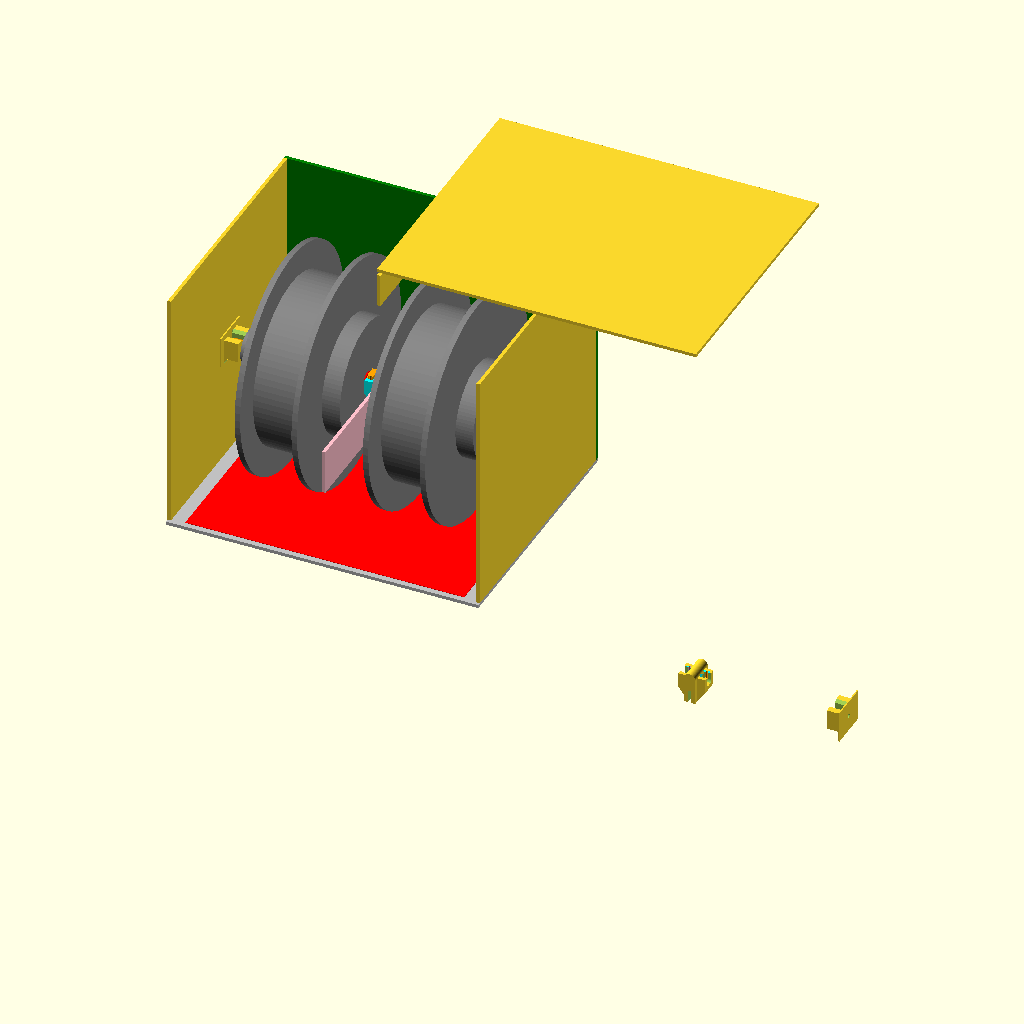
Cell 1: rendered with the file's own defaults.
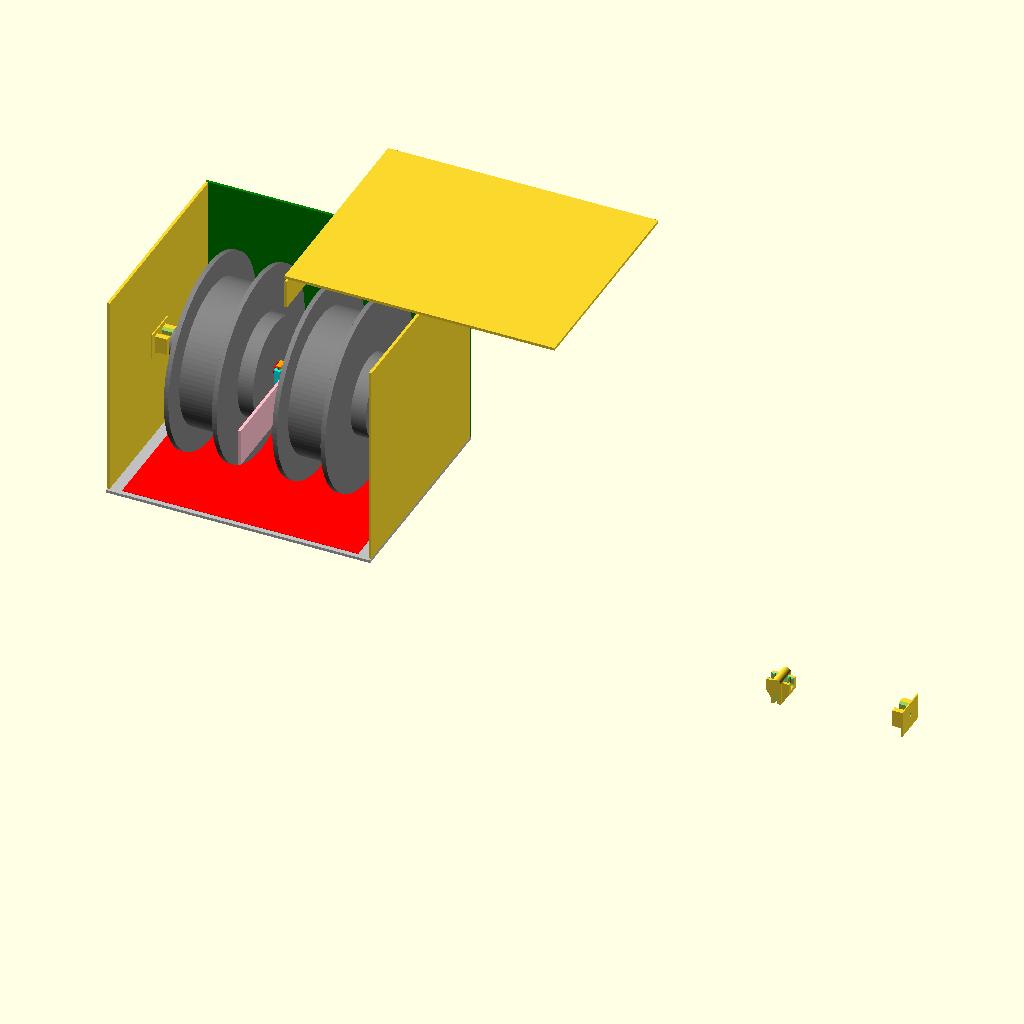
Cell 2 — x1 set to 960, the other parameters unchanged.
The same orthographic view direction (rotation 55°, 0°, 25°; colour scheme Cornfield) for every cell, with the view re-fitted per cell, so scale and position can differ between cells.
The OpenSCAD source (Dusa/topshelf.scad):
// topshelf.scad
// all the stuff that attaches to the top shelf

use <../Parts/tslot.scad>
use <../Parts/rounder.scad>
use <../Parts/pi4.scad>
use <../Parts/switch2.scad>

use <duet3.scad>

// Length front, back, top rail
x1=480;         

// Length side rails
y1=330;      

// Length of towers 
z1=380;       

// Length of side rails
y5=120;

x2=x1/2;
y2=y1/2;
yoff=-62;       // tower and top offset from center

// fan and radiator
t1=4.25;   // thickness box intake side
t2=17.7;   // thickness of circular section
t3=4.0;    // thickness box outlet side
t4=t1+t2+t3;

tB=5.5;     // thickness radiator bracket

//--------------------------------
module topshelf(tol=0){

    // left tower
    translate([x2-30,yoff,15])
    rotate([0,0,0])
    tslot1(type=3,len=z1);

    // right tower
    translate([-x2+30,yoff,15])
    rotate([0,0,0])
    tslot1(type=3,len=z1);

    // top rail
    translate([-x2,yoff,15+z1+15])
    rotate([0,90,0])
    tslot1(type=2,len=x1);

    // left side rail
    translate([x2-15,yoff-30,15+z1+15])
    rotate([0,90,-90])
    tslot1(type=1,len=120);
    
    // left side rail
    translate([-x2+15,yoff-30,15+z1+15])
    rotate([0,90,-90])
    tslot1(type=1,len=120);
    
    // back rail
    translate([-x2,yoff-165,15+z1+15])
    rotate([0,90,0])
    tslot1(type=1,len=x1);

    //---------- triangle corners shelf ---------------

    // left shelf corner
    color("red")
    translate([x2-15,yoff-30,z1+15])
    rotate([-90,0,-90])
    tbrace();

    // right shelf corner
    color("green")
    translate([-x2+15,yoff-30,z1+15])
    rotate([-90,0,-90])
    tbrace();
    
    //---------- L braces shelf ------------------

    // tower to shelf left
    color("gray")
    translate([x2,yoff,z1+45])
    rotate([-90,0,-90])
    lbrace();
    
    // tower to shelf right
    color("gray")
    translate([-x2,yoff,z1+45])
    rotate([90,90,-90])
    lbrace();
    
    // left side rail to back rail
    color("gray")
    translate([x2,yoff-180,z1+15])
    rotate([0,180,0])
    lbrace();
    
    // right side rail to back rail
    color("gray")
    translate([-x2,yoff-180,z1+15])
    rotate([0,180,-90])
    lbrace();

}

//-------------------------------------------------------
module brace(){
  intersection(){
    rotate([0,-90,0])
    difference(){ 
      cylinder(r=7.8,h=t4,$fn=22);
      cylinder(r=5.5,h=t4,$fn=22);
    } 
    translate([-t4,-2,-2])
    cube([ t4,12,12]);
  }
}
  
//---------------------------------------------
module fan(tol=0){

 
  // Fan body
  translate([-t1,0,0])
  cube([t1+tol,121+tol,120+tol]);
  translate([-(t1+t2),60,60])
  rotate([0,90,0])
  cylinder(r=60,h=t2,$fn=88);  
  translate([-t4,0,0])
  cube([t3+tol,120+tol,120+tol]);

  // Corner screws
  translate([0,7,7])
  rotate([0,-90,0])
  cylinder(r=1.45,h=t4,$fn=22);

  translate([0,120-7,7])    // double up to tolerate offset errors
  rotate([0,-90,0])
  cylinder(r=1.6,h=t4,$fn=22);
  translate([0,120-7.5,7])
  rotate([0,-90,0])
  cylinder(r=1.6,h=t4,$fn=22);

  translate([0,7,120-7])
  rotate([0,-90,0])
  cylinder(r=1.45,h=t4,$fn=22);
  translate([0,120-7,120-7])
  rotate([0,-90,0])
  cylinder(r=1.45,h=t4,$fn=22);

  // Corner braces
  translate([0,7,7])
  brace();
  translate([0,120-7,7])
  rotate([90,0,0])
  brace();
  translate([0,120-7,120-7])
  rotate([180,0,0])
  brace();
  translate([0,7,120-7])
  rotate([-90,0,0])
  brace();

  // reminder for wiring
  color("red")
  translate([0,120-7,15.5])
  scale([1,4,1])
  rotate([0,90,0])
  cylinder(r=0.7,h=10,$fn=22);
}

//-------------------------------------------------
module radiator(tol=0){
  // fan
  fan(tol=tol);
  
  // radiator main box, holes on backside are accurate location
  difference(){
    translate([-(t4+32.5),-5.5,0])
    cube([32.5+tol,129+tol,120+tol]);

    translate([-t4-10,10.7-5.5,8])
    rotate([0,-90,0])
    cylinder(r=1.5,h=35,$fn=33);
    translate([-t4-10,116-5.5,8])
    rotate([0,-90,0])
    cylinder(r=1.5,h=35,$fn=33);
  }
    
  // short side
  color("cyan")
  translate([-(t4+29.5-4),-14+4,3+4])
  minkowski(){
    cube([26-8,20-8,114-8]);
    sphere(r=4,$fn=44);
  }
  
  // long side - actually more rounded than this model
  // also this side may stick out a bit more or less, not exact
  color("cyan")
  translate([-(t4+29.5-4),117,3+4])
  minkowski(){
    cube([26-8,30-8,114-8]);
    sphere(r=4,$fn=44);
  }
  
  // approximate locations only!
  translate([-t4-10,132,25])
  rotate([0,90,0])
  cylinder(r=5,h=35,$fn=33);
  translate([-t4-10,132,92])
  rotate([0,90,0])
  cylinder(r=5,h=35,$fn=33);
  
  
}

//-----------------------------------------------------------
module radiatorBracket1(){

  // main attach
  difference(){
    union(){
      translate([-(t4+32.5+6.2),-12,-tB])
      cube([t4+32.5+12,24,tB+2]);
      translate([-(t1+t2+-0.5),4,0])
      cube([t2-1,7,10]);
    }
    radiator(tol=0.2);
    
    // back rail
    translate([-70,0,-20])
    rotate([0,90,0])
    tslot1(type=1,len=x1,tol=0.2);
    
    // M4 screw for rail attach
    translate([-12,0,-20])
    cylinder(r=2,h=25,$fn=33);
    translate([-12,0,0])
    cylinder(r=7.2/2,h=4.3,$fn=33);

  }

  // backside screw attach
  difference(){
    translate([-(t4+32.5+6.2),-12,0])
    cube([6,24,14]);

    // trim corner
    translate([-(t4+32.5+6.5),-12,3])
    rotate([45,0,0])
    cube([8,16,12]);
    
    translate([-t4-10,10.7-5.5,8])
    rotate([0,-90,0])
    cylinder(r=1.5,h=35,$fn=33);
    // countersink
    translate([-t4-35,10.7-5.5,8])
    rotate([0,-90,0])
    cylinder(r=3.3,h=5,$fn=33);
  }
  
}    

//-----------------------------------------------------------
module radiatorBracket2(){

  // main attach
  difference(){
    union(){
      // main base
      translate([-(t4+32.5+6.2),104,-tB])
      cube([t4+32.5+12,116,tB+2]);
      // extra base under pump
      color("pink")
      translate([-(t4+32.5+6.2),144-5,-tB])
      cube([80,76+5,tB+16]);
      // tab for radiator front
      translate([-(t1+t2+-0.5),110,0])
      cube([t2-1,7,10]);
      // backside radiator screw attach
      translate([-(t4+32.5+6.2),104,0])
      cube([6,40,16]);
    }
    // cut for radiator
    radiator(tol=0.25);
  
    // cut for pump and foam anti-vibration pads
    translate([-62,147-5.1,0])
    cube([65+10.2,65+10.2,30]);

    // cut for radiator clearance
    translate([-58.65,140-5,2])
    cube([35,10,30]);
    
    // top rail
    translate([-70,120+45,-20])
    rotate([0,90,0])
    tslot1(type=2,len=x1,tol=0.2);
   
    // cut for side rail
    translate([-70,100,-tB-1.3])
    cube([80,40,2]);
       
    // round off pump corners
    translate([-64.8,220,-5.5])
    rotate([0,0,-90])
    rounder(r=2,h=30,f=88);
    translate([15.4,220,-5.5])
    rotate([0,0,180])
    rounder(r=2,h=30,f=88);
    translate([15.4,144-5,-5.5])
    rotate([0,0,90])
    rounder(r=2,h=30,f=88);
   
    // M4 screw for rail attach
    translate([-10,120+30,-20])
    cylinder(r=2,h=25,$fn=33);
    translate([-10,120+30,-1])
    cylinder(r=7.2/2,h=24.3,$fn=33);

    // M4 screw for rail attach
    translate([-50,120+60,-20])
    cylinder(r=2,h=25,$fn=33);
    translate([-50,120+60,-1])
    cylinder(r=7.2/2,h=4.3,$fn=33);

    // screw on back of radiator
    translate([-t4-10,116-5.5,8])
    rotate([0,-90,0])
    cylinder(r=1.5,h=35,$fn=33);
    
   // countersink
    translate([-t4-35,116-5.5,8])
    rotate([0,-90,0])
    cylinder(r=3.3,h=5,$fn=33);

    // trim corner near radiator screw
    translate([-t4-40,103,9])
    rotate([45,0,0])
    cube([8,14,14]);
    
    // material reduction, cut out some baseplate under the pump
    translate([-35,163,-10])
    minkowski(){
      cube([30,40,20]);
      cylinder(r=4,h=20,$fn=44);
    }
    
  }  // end of difference
  
  // extra brace on pump surround near radiator outlet
  translate([0.3,120,0])
  difference(){
    cube([5.5,20,16]);
    translate([-1,0,2])
    rotate([45,0,0])
    cube([8,22,22]);
  }  
  
  
  // text label
  color("red")
    translate([-26,218.6,6])
  rotate([90,0,180])
  linear_extrude(height=2,scale=1)
  text("SUPERCOOL", font = "Open Sans:style=Bold", size=7,halign="center",valign="center",spacing=1.1);
  
}    

//-----------------------------------------------------------
module pump(tol=0){

  // box
  translate([-62+5.1-tol/2,147-tol/2,0]){
    cube([64.8+tol,64.8+tol,56]);
    // reservoir
    translate([32,32,56])
    cylinder(r=30,h=59,$fn=88);
  }

}    

//-------------------------------------------------------
module reelAxle(tol=0){
  
  // main shaft with 1 flat side
  difference(){
    cylinder(r=7.65/2+tol/2,h=127.9+tol,$fn=88);
    translate([2.775,-4,-1])
    cube([8,8,130]);
  }
  
  // box at lower end
  translate([-6.8,-7.8/2,0])
  cube([6.8,7.8,5.4]);

  // ramp on box end
  difference(){
    color("cyan")
    translate([-6.8,-5.25,0])
    rotate([0,0,45])
    cube([7.5,7.5,5.4]);

    color("gray")
    translate([-21.8,-7.5,-1])
    cube([15,15,7]);
  }
  
  // ridges on sides of box
  color("pink")
  translate([-6.8,-3.3,2.7])
  rotate([0,90,0])
  scale([1,2,1]){
    cylinder(r1=1.1,r2=1,h=7.3,$fn=22);
    translate([0,0,7.29])
    cylinder(r2=0.7,r1=1,h=2.27,$fn=22);
  }

  color("orange")
  translate([-6.8,3.3,2.7])
  rotate([0,90,0])
  scale([1,2,1]){
    cylinder(r=1,h=7.3,$fn=22);
    translate([0,0,7.29])
    cylinder(r2=0.7,r1=1,h=2.27,$fn=22);
  }

}
//-------------------------------------------
// axle box for the active side
module axleBoxA(){
  
  difference(){
    translate([0,0,2])
    cube([13,16,10],center=true);

    reelAxle(tol=0.15);
    
    translate([-4,0,6])
    cube([7.7,7.8,4],center=true);
    
  }
  
}
//-------------------------------------------
// axle box for the passive side
module axleBoxP(){
  
  difference(){
    translate([-2,0,2])
    cube([13+4,16,10],center=true);

    hull(){
      translate([0,0,-5])
      cylinder(r=7.8/2,h=20,$fn=88);
      translate([-4,0,-5])
      cylinder(r=7.8/2,h=20,$fn=88);
    }
    
    // round off top edges
    translate([-10.5,-8,-6])
    rounder(r=4,h=20,f=44);
    translate([-10.5,8,-6])
    rotate([0,0,-90])
    rounder(r=4,h=20,f=44);
  }
  
}
//----------------------------------------
module reelPlus(){

// model reel and rewinder hub
h1=1.2;   // axle sticking out of the hub
h2=16.3;  // knobby adjustment wheel with clutch and spring
h3=5;     // thickness of reel sides
h4=46+0;    // width of hub fiber part
h5=h1+h2+h3+h4+h3;  // total height to the wingnuts
h6=16;    // thickness of wingnuts
  
  // adjustable side of hub
  color("red")
  cylinder(r=11.9/2,h=h1,$fn=22);
  
  color("gray"){
  translate([0,0,h1])
  cylinder(r=105/2,h=h2,$fn=88);

  // main reel
  translate([0,0,h1+h2])
  cylinder(r=200/2,h=h3,$fn=88);
  translate([0,0,h1+h2+h3])
  cylinder(r=150/2,h=h4,$fn=88);
  translate([0,0,h1+h2+h3+h4])
  cylinder(r=200/2,h=h3,$fn=88);
  
  // wing nuts
  translate([0,0,h5])
  cylinder(r=42,h=h6,$fn=88);
  // threaded shaft
  translate([0,0,h1])
  cylinder(r=30/2,h=108-h1,$fn=88);
  }
  
  // add the axle
  color("orange")
  translate([0,0,-6.5])
  reelAxle();

  
}
//-----------------------------------------------------------------------------
module reelLegs(){

  difference(){
    //color("cyan")
    union(){
      hull(){
        // tab near axle
        translate([-9.5,6,0])
        rotate([0,90,0])
        cylinder(r=6.8,h=10,$fn=89);
        // tab on front rail
        translate([-9.5,63,-85.5])
        cube([10,25,8]);
      }
      hull(){  
        // tab near axle
        translate([-9.5,-6,0])
        rotate([0,90,0])
        cylinder(r=6.8,h=10,$fn=89);
        // tab on back rail
        translate([-9.5,-87,-85.5])
        cube([10,25,8]);
      }
      // crossbrace
      translate([-9.5,-50,-55])
      cube([10,100,10]);
      
      // top crossbrace fillet
      translate([-9.5,-10,-10])
      cube([10,20,10]);
      
      // front crossbrace fillet
      translate([-9.5,33,-53])
      rotate([60,0,0])
      cube([10,10,10]);
      
      // back crossbrace fillet
      translate([-9.5,-33,-53])
      rotate([30,0,0])
      cube([10,10,10]);
      
      // front foot
      translate([-9.5,63,-85.5])
      cube([20,25,8]);
      translate([-2.4,63,-78.5])
      rotate([0,45,0])
      cube([4,23,4]);

      // back foot
      translate([-9.5,-87,-85.5])
      cube([20,25,8]);
      translate([-2.4,-87+2,-78.5])
      rotate([0,45,0])
      cube([4,23,4]);
    
    }  // end of union
     
    // cut for the axlebox
    translate([-4.5,0,3.5])
    cube([12,16,20],center=true);

    // cuts for the rails
    // undo the translate for reelBracket
    translate([0,-(yoff-90),-(z1+130)]){
      // top rail
      translate([-x2,yoff,15+z1+15])
      rotate([0,90,0])
      tslot1(type=2,len=x1,tol=0.2);
        
      // back rail
      translate([-x2,yoff-165,15+z1+15])
      rotate([0,90,0])
      tslot1(type=1,len=x1,tol=0.2);
    }
    
    // M4 screws for rail attach
    translate([6,60+15,-90])
    cylinder(r=2,h=20,$fn=22);
    translate([6,-(60+15),-90])
    cylinder(r=2,h=20,$fn=22);
    
    // M3x20 screws in front foot to prevent layers delaminating
    // use M3x40 when joining center pair
    translate([-6.5,(60+8),-81])   // screw
    rotate([0,90,0])
    cylinder(r=1.5,h=20,$fn=22);
    translate([-9.6,(60+8),-81])   // countersink
    rotate([0,90,0])
    cylinder(r=3,h=3.1,$fn=22);
    translate([-6.5,(60+22),-81])   // screw
    rotate([0,90,0])
    cylinder(r=1.5,h=20,$fn=22);
    translate([-9.6,(60+22),-81])   // countersink
    rotate([0,90,0])
    cylinder(r=3,h=3.1,$fn=22);
    
    // M3x20 screws in back foot to prevent layers delaminating
    // use M3x40 when joining center pair
    translate([-6.5,-(60+8),-81])   // screw
    rotate([0,90,0])
    cylinder(r=1.5,h=20,$fn=22);
    translate([-9.6,-(60+8),-81])   // countersink
    rotate([0,90,0])
    cylinder(r=3,h=3.1,$fn=22);
    translate([-6.5,-(60+22),-81])   // screw
    rotate([0,90,0])
    cylinder(r=1.5,h=20,$fn=22);
    translate([-9.6,-(60+22),-81])   // countersink
    rotate([0,90,0])
    cylinder(r=3,h=3.1,$fn=22);
    
    
    // holes for raw fiber to bind 2 center legs together
    translate([-11,9,-8]) // upper front
    rotate([0,90,0])
    cylinder(r=1,h=20,$fn=77); 
    translate([-11,-9,-8]) // upper back
    rotate([0,90,0])
    cylinder(r=1,h=20,$fn=77); 
    translate([-11,30,-44]) // middle front
    rotate([0,90,0])
    cylinder(r=1,h=20,$fn=77); 
    translate([-11,-30,-44]) // middle back
    rotate([0,90,0])
    cylinder(r=1,h=20,$fn=77); 
    
    // front material reduction, create ribs
    hull(){
      translate([-7,12,-12]) // upper inside
      rotate([0,90,0])
      cylinder(r1=1,r2=2,h=8,$fn=77); 
      translate([-7,61,-72])  // lower inside
      rotate([0,90,0])
      cylinder(r1=3,r2=4,h=8,$fn=77);
    }
    hull(){
      translate([-7,13,-4])  // upper outside
      rotate([0,90,0])
      cylinder(r1=1,r2=2,h=8,$fn=77);
      translate([-7,74,-72])   // lower outside
      rotate([0,90,0])
      cylinder(r1=3,r2=4,h=8,$fn=77);
    }

    // back material reduction, create ribs
    hull(){
      translate([-7,-12,-12]) // upper inside
      rotate([0,90,0])
      cylinder(r1=1,r2=2,h=8,$fn=77); 
      translate([-7,-61,-72])  // lower inside
      rotate([0,90,0])
      cylinder(r1=3,r2=4,h=8,$fn=77);
    }
    hull(){
      translate([-7,-13,-4])  // upper outside
      rotate([0,90,0])
      cylinder(r1=1,r2=2,h=8,$fn=77);
      translate([-7,-74,-72])   // lower outside
      rotate([0,90,0])
      cylinder(r1=3,r2=4,h=8,$fn=77);
    }

    // crossbar material reduction, create ribs
    hull(){
      translate([-7,31,-50])  // front
      rotate([0,90,0])
      cylinder(r1=2,r2=3,h=8,$fn=77); 
      translate([-7,-31,-50])   // back
      rotate([0,90,0])
      cylinder(r1=2,r2=3,h=8,$fn=77); 
    }




  }

}

//-----------------------------------------------------------------------------
// increase height to keep reels inside box
module reelLegs2(){

  difference(){
    //color("cyan")
    union(){
      hull(){
        // tab near axle
        translate([-9.5,6,20])
        rotate([0,90,0])
        cylinder(r=6.8,h=10,$fn=89);
        // tab on front rail
        translate([-9.5,63,-85.5])
        cube([10,25,8]);
      }
      hull(){  
        // tab near axle
        translate([-9.5,-6,20])
        rotate([0,90,0])
        cylinder(r=6.8,h=10,$fn=89);
        // tab on back rail
        translate([-9.5,-87,-85.5])
        cube([10,25,8]);
      }
      
      // crossbrace
      translate([-9.5,-50,-45])
      cube([10,100,10]);
      
      // top crossbrace fillet
      translate([-9.5,-10,10])
      cube([10,20,10]);
      
      // front crossbrace fillet
      translate([-9.5,33,-43])
      rotate([60,0,0])
      cube([10,10,10]);
      
      // back crossbrace fillet
      translate([-9.5,-33,-43])
      rotate([30,0,0])
      cube([10,10,10]);
      
      // front foot
      translate([-9.5,63,-85.5])
      cube([20,25,8]);
      translate([-2.4,63,-78.5])
      rotate([0,45,0])
      cube([4,23,4]);

      // back foot
      translate([-9.5,-87,-85.5])
      cube([20,25,8]);
      translate([-2.4,-87+2,-78.5])
      rotate([0,45,0])
      cube([4,23,4]);
    
    }  // end of union
     
    // cut for the axlebox
    translate([-4.5,0,3.5+20])
    cube([12,16,20],center=true);

    // cuts for the rails
    // undo the translate for reelBracket
    translate([0,-(yoff-90),-(z1+130)]){
      // top rail
      translate([-x2,yoff,15+z1+15])
      rotate([0,90,0])
      tslot1(type=2,len=x1,tol=0.2);
        
      // back rail
      translate([-x2,yoff-165,15+z1+15])
      rotate([0,90,0])
      tslot1(type=1,len=x1,tol=0.2);
    }
    
    // M4 screws for rail attach
    translate([6,60+15,-90])
    cylinder(r=2,h=20,$fn=22);
    translate([6,-(60+15),-90])
    cylinder(r=2,h=20,$fn=22);
    
    // M3x20 screws in front foot to prevent layers delaminating
    // use M3x40 when joining center pair
    translate([-6.5,(60+8),-81])   // screw
    rotate([0,90,0])
    cylinder(r=1.5,h=20,$fn=22);
    translate([-9.6,(60+8),-81])   // countersink
    rotate([0,90,0])
    cylinder(r=3,h=3.1,$fn=22);
    translate([-6.5,(60+22),-81])   // screw
    rotate([0,90,0])
    cylinder(r=1.5,h=20,$fn=22);
    translate([-9.6,(60+22),-81])   // countersink
    rotate([0,90,0])
    cylinder(r=3,h=3.1,$fn=22);
    
    // M3x20 screws in back foot to prevent layers delaminating
    // use M3x40 when joining center pair
    translate([-6.5,-(60+8),-81])   // screw
    rotate([0,90,0])
    cylinder(r=1.5,h=20,$fn=22);
    translate([-9.6,-(60+8),-81])   // countersink
    rotate([0,90,0])
    cylinder(r=3,h=3.1,$fn=22);
    translate([-6.5,-(60+22),-81])   // screw
    rotate([0,90,0])
    cylinder(r=1.5,h=20,$fn=22);
    translate([-9.6,-(60+22),-81])   // countersink
    rotate([0,90,0])
    cylinder(r=3,h=3.1,$fn=22);
    
    
    // front material reduction, create ribs
    hull(){
      translate([-7,12,-12+20]) // upper inside
      rotate([0,90,0])
      cylinder(r1=1,r2=2,h=8,$fn=77); 
      translate([-7,61,-72])  // lower inside
      rotate([0,90,0])
      cylinder(r1=3,r2=4,h=8,$fn=77);
    }
    hull(){
      translate([-7,13,-4+20])  // upper outside
      rotate([0,90,0])
      cylinder(r1=1,r2=2,h=8,$fn=77);
      translate([-7,74,-72])   // lower outside
      rotate([0,90,0])
      cylinder(r1=3,r2=4,h=8,$fn=77);
    }

    // back material reduction, create ribs
    hull(){
      translate([-7,-12,-12+20]) // upper inside
      rotate([0,90,0])
      cylinder(r1=1,r2=2,h=8,$fn=77); 
      translate([-7,-61,-72])  // lower inside
      rotate([0,90,0])
      cylinder(r1=3,r2=4,h=8,$fn=77);
    }
    hull(){
      translate([-7,-13,-4+20])  // upper outside
      rotate([0,90,0])
      cylinder(r1=1,r2=2,h=8,$fn=77);
      translate([-7,-74,-72])   // lower outside
      rotate([0,90,0])
      cylinder(r1=3,r2=4,h=8,$fn=77);
    }

    // crossbar material reduction, create ribs
    hull(){
      translate([-7,31,-50+10])  // front
      rotate([0,90,0])
      cylinder(r1=2,r2=3,h=8,$fn=77); 
      translate([-7,-31,-50+10])   // back
      rotate([0,90,0])
      cylinder(r1=2,r2=3,h=8,$fn=77); 
    }




  }

}
//-----------------------------------------
module reelBracket1(){
  
  // active box
  rotate([0,90,0])
  translate([0,0,-6.5])
  axleBoxA();
  
  // legs 
  reelLegs();
 
}
//-----------------------------------------
module reelBracket2(){
  
  // passive box
  rotate([0,90,0])
  translate([0,0,-6.5+9.0])
  axleBoxP();
  
  // legs 
  mirror([1,0,0])
  reelLegs();
 
}
//-----------------------------------------
// increase height to keep reel inside box
module reelBracket3(){
  
  // active box
  rotate([0,90,0])
  translate([-20,0,-6.5])
  axleBoxA();
  
  // legs 
  reelLegs2();
 
}
//-----------------------------------------
// increase height to keep reel inside box
module reelBracket4(){
  
  // passive box
  rotate([0,90,0])
  translate([-20,0,-6.5+9.0])
  axleBoxP();
  
  // legs 
  mirror([1,0,0])
  reelLegs2();
 
}


//-----------------------------------------
module estop(){
  
  difference(){
    hull(){
      // base
      translate([0,0,-1])
      linear_extrude(height=2)
      offset(r=5,$fn=200)
      square([50,50], center=true);

 
      // top plate
      translate([0,0,40])
      cylinder(r=20,h=3,$fn=200);
    
    }

    // top rail
    color("cyan")
    translate([-30,0,-15])
    rotate([0,90,0])
    tslot1(type=2,len=60);

    // cut for switch barrel
    translate([0,0,-10])
    cylinder(r=6,h=60,$fn=88);
    
    // cut for switch body
    translate([0,0,-10])
    cylinder(r1=25,r2=16,h=47,$fn=200);
    
    // cut for bolts
    translate([-25,15,-10])
    cylinder(r=2,h=80,$fn=44);
    translate([25,-15,-10])
    cylinder(r=2,h=80,$fn=44);

    // Cut for the bolt head, use also for support
    translate([-25,15,6])
    cylinder(r=4,h=39,$fn=44);
    translate([25,-15,6])
    cylinder(r=4,h=39,$fn=44);
    
    // cut for the wires
    hull(){
      translate([0,0,17])
      rotate([90,0,0])
      cylinder(r=6,h=40,$fn=200);
      rotate([90,0,0])
      cylinder(r=12,h=40,$fn=200);
    }
    
    // cross section cut
    if(0){
      translate([0,0,-40])
      cube([200,200,200]);
    }
      
  }
  

}

//-----------------------------------------------------------
// support for printing the estop 
module estop_sup(){
    // Cut for the bolt head, use also for support
    translate([-25,15,6])
    cylinder(r=4,h=39,$fn=44);
    translate([25,-15,6])
    cylinder(r=4,h=39,$fn=44);
}

//----------------------------------------------------------------
module estop_topa(){

    difference(){
      // top plate
      cylinder(r1=20,r2=18,h=2,$fn=200);
      // cut for switch barrel
      translate([0,0,-10])
      cylinder(r=6,h=60,$fn=88);
    }
    
  }
//----------------------------------------------------------------
module estop_topb(){
      color("red")
      translate([0,-14,2])
      linear_extrude(height=0.6,scale=1)
      text("S", font = "Open Sans:style=Bold", size=7,halign="center",valign="center",spacing=1.1);

      color("red")
      rotate([0,0,35])
      translate([0,-14,2])
      linear_extrude(height=0.6,scale=1)
      text("T", font = "Open Sans:style=Bold", size=7,halign="center",valign="center",spacing=1.1);

      color("red")
      rotate([0,0,70])
      translate([0,-14,2])
      linear_extrude(height=0.6,scale=1)
      text("O", font = "Open Sans:style=Bold", size=7,halign="center",valign="center",spacing=1.1);

      color("red")
      rotate([0,0,105])
      translate([0,-14,2])
      linear_extrude(height=0.6,scale=1)
      text("P", font = "Open Sans:style=Bold", size=7,halign="center",valign="center",spacing=1.1);

}

//----------------------------------------------------------------------------------
// 12" x 12" x 3mm blanks = 304.8 mm x 304.8 mm x 3 mm
// Actual size 299 mm square, 3 mm thick.
module dryBox(){

x0=280;
y0=230;
z0=110;
c0=40;

z1=2*z0;

  // base
  color("silver")
  translate([0,0,1.5])
  cube([x0,y0,3],center=true);

if(1){
  // left side
  translate([-x0/2+1.5,0,z0+1.5])
  cube([3,y0-6,z1-3],center=true);
}
  
  // right side
  translate([x0/2-1.5,0,z0+1.5])
  cube([3,y0-6,z1-3],center=true);

if(0){
  // front side
  color("cyan")
  translate([0,-y0/2+1.5,z0+1.5])
  cube([x0,3,z1-3],center=true);
}

  // back side
  color("green")
  translate([0,y0/2-1.5,z0+1.5])
  cube([x0,3,z1-3],center=true);
  
  // center wall
  if(1){
    color("pink")
    translate([0,0,z0+1.5-c0/2])
    cube([3,y0-6,c0],center=true);
  }
  
  // center mount for reels
  color("cyan")
  centerBlock();
  
  // end mount for reels
  color("green")
  endBlock();
  rotate([0,0,180])
  endBlock();
  
  // heater
  color("red")
  translate([0,0,0.2+3])
  cube([250,220,0.4],center=true);


  x1=12;    
if(1){
  // reels
  translate([x1,0,z0])
  rotate([0,90,0])
  reelPlus();
}
if(1){
  translate([-x1,0,z0])
  mirror([1,0,0])
  rotate([0,90,0])
  reelPlus();
}
  
  
}

//---------------------------------------------------------------------------
module centerBlock(){
x0=280;
y0=230;
z0=110;
c0=40;

z1=2*z0;

  
    difference(){
    union(){
      translate([0,0,z0+1.5-c0/2+10])
      cube([10,24,13+10],center=true);

      translate([0,0,z0+1.5-c0/2+21.5])
      rotate([90,0,0])
      cylinder(r=5,h=24,center=true,$fn=99);
    }    
    translate([0,0,z0+1.5-c0/2-10])
    cube([3.2,y0-6,c0],center=true);
  }  

  translate([-5,8,z0+1.5-c0/2+8.5])
  rotate([90,0,0])
  rotate([0,0,180])
  bevel(x=7,y=10,h=16);

  translate([5,8,z0+1.5-c0/2+8.5])
  rotate([90,0,0])
  rotate([0,0,-90])
  bevel(x=10,y=7,h=16);
  
  translate([5,0,z0+1.5-c0/2+15])
  rotate([0,90,0])
  axleBoxA();

  translate([-5,0,z0+1.5-c0/2+15])
  rotate([0,0,180])
  rotate([0,90,0])
  axleBoxA();

}

  
//---------------------------------------------------------------------------
module endBlock(){
x0=280;
y0=230;
z0=110;
c0=40;

z1=2*z0;

  difference(){
    translate([x0/2-10,0,z0+1.5-c0/2+18])
    cube([14,24,18],center=true);

    hull(){
      translate([x0/2-10,0,z0+1.5-c0/2+18])
      rotate([0,90,0])
      cylinder(r=7.6/2,h=15,center=true,$fn=99);

      translate([x0/2-10,0,z0+1.5-c0/2+18+16])
      rotate([0,90,0])
      cylinder(r=7.6/2,h=15,center=true,$fn=99);
    }
    
    translate([x0/2-10-1.2,0,z0+1.5-c0/2+18+17])
    rotate([45,0,0])
    cube([14,20,20],center=true);
  }

  difference(){
    translate([x0/2-4+0.4,0,z0+1.5-c0/2+18])
    cube([1.2,36,28],center=true);
   
    translate([x0/2-4,0,z0+1.5-c0/2+18])
    rotate([0,90,0])
    cylinder(r=2,h=15,center=true,$fn=99);
  }

  translate([x0/2-1.2-3,12,z0+1.5-11])
  rotate([90,0,0])
  rotate([0,0,180])
  rounder(r=5,h=24,f=99);

}


//----------------------------------------------------------------------------------
// 12" x 12" x 3mm blanks = 304.8 mm x 304.8 mm x 3 mm
// ??? Is there enough scrap from the box to make lips for the lid ?

module dryLid(){

x0=280;
y0=230;
z0=110;
c0=40;

z1=2*z0;

  // top
  translate([-3,-3,220])
  cube([x0+6,y0+6,3]);

  // left side
  translate([-3,-3,220-33])
  cube([3,y0+6,30]);

if(0){  
  // right side
  translate([x0-3,3,3])
  cube([3,y0-6,30]);
  
  // front side
  color("cyan")
  translate([0,0,3])
  cube([x0,3,30]);
  
  // back side
  color("green")
  translate([0,y0-3,3])
  cube([x0,3,30]);
}
  
}

//--------------------------------------------------------------------
// inner corners
module inner(){
  
u=25;
t=1.5;  
$fn=99;

intersection(){ 
  union(){
  difference(){ 
    cube([u,u,u]);
    
    translate([t,t,t])
    cube([u,u,u]);
    
    translate([u/2,u/2,0])
    cylinder(r=1.7,h=2*u,center=true);

    translate([u/2,0,u/2])
    rotate([90,0,0])
    cylinder(r=1.7,h=2*u,center=true);

    translate([0,u/2,u/2])
    rotate([0,90,0])
    cylinder(r=1.7,h=2*u,center=true);
  }
  
  translate([t,t,0])
  rounder(r=t,h=u,f=99);
  translate([t,u,t])
  rotate([90,0,0])
  rounder(r=t,h=u,f=99);
  translate([u,t,t])
  rotate([0,-90,0])
  rounder(r=t,h=u,f=99);
}

  sphere(u);
}
  
}

//--------------------------------------------------------------------
// outer corners
module outer(){
  
u=25;
t=1.5;  
$fn=99;

intersection(){ 
  union(){
  difference(){ 
    cube([u,u,u]);
    
    translate([t,t,t])
    cube([u,u,u]);
    
    translate([u/2,u/2,0])
    cylinder(r=1.7,h=2*u,center=true);

    translate([u/2,0,u/2])
    rotate([90,0,0])
    cylinder(r=1.7,h=2*u,center=true);

    translate([0,u/2,u/2])
    rotate([0,90,0])
    cylinder(r=1.7,h=2*u,center=true);

    rounder(r=t,h=u,f=99);
    translate([0,u,0])
    rotate([90,0,0])
    rounder(r=t,h=u,f=99);

    translate([u,0,0])
    rotate([0,-90,0])
    rounder(r=t,h=u,f=99);
  }
  
}

  sphere(u);
}
  
}

//--------------------------------------------------------------
module port(){

$fn=99;

tol=0.1;  
  
  // wall of drybox
  if(0){
    difference(){
      cube([3,30,30],center=true);
      rotate([0,90,0])
      cylinder(r=0.5*25.4/2,h=10,center=true);
    }
  }
  
  // plug
  difference(){
    
    union(){
      // main plug
      rotate([0,90,0])
      cylinder(r1=0.5*25.4/2-2*tol,r2=0.5*25.4/2-tol,h=3,center=true);

      // lip
      translate([1.5+0.5,0,0])
      rotate([0,90,0])
      cylinder(r1=0.7*25.4/2-tol,r2=0.7*25.4/2-3*tol,h=1,center=true);
    }
    
    // cut for tubing
    rotate([0,40,0])
    cylinder(r=2.15,h=20,center=true);
  }
  
}

//----------------------------------------------------------------
module blower2(){
  
  translate([26,26,0])
  cylinder(r=48/2,h=14.8);
  
  difference(){
    hull(){
      cube([19.5,3,14.8]);
      translate([2,26,0])
      cube([19.5,3,14.8]);
    }
      
    translate([1.3,-0.01,1.3])
    cube([19.5-2.6,3,14.8-2.6]);
  }
  difference(){
    hull(){
      translate([4.5,45,0])
      cylinder(r=6.7/2,h=14.8);
      translate([4.5+10,45-10,0])
      cylinder(r=6.7/2,h=14.8);
    }
    translate([4.5,45,-1])
    cylinder(r=4.5/2,h=16);
  }
  difference(){
    hull(){
      translate([47,7,0])
      cylinder(r=6.7/2,h=14.8);
      translate([47-10,7+10,0])
      cylinder(r=6.7/2,h=14.8);
    }
    translate([47,7,-1])
    cylinder(r=4.5/2,h=16);
  }
}
//----------------------------------------------------------------
module blowerBox(){

  // taper section
  difference(){
    hull(){
      translate([0,0,-8])
      cube([19.5,2,8]);

      translate([0,52,-8])
      cube([50,2,8]);
    }

    hull(){
      translate([1.3,-0.01,-8+1.3])
      cube([19.5-2.6,2,8-2.6]);

      translate([1.3,52.01,-8+1.3])
      cube([50-2.6,2,8-2.6]);
    }
  }

  // tab at backside
  translate([0,52.8,0])
  cube([50,1.2,4]);
  
  translate([0,52.8,0])
  rotate([0,90,0])
  rotate([0,0,180])
  rounder(r=3,h=50,f=88);
  
  // flow combiner section
  difference(){
    translate([0,-30,-8])
    cube([19.5,30,14.8+8]);

    translate([1.3,-30.1,-8+1.3])
    cube([19.5-2.6,30.2,14.8+8-2.6]);
  }

  // tab to center wall
  translate([19.5-1.3,-30.1,14.8])
  cube([1.3,30,10]);

}


//===============================
//~ color("silver")
//~ blower2();

//difference(){
 //~ intersection(){

  //~ blowerBox();
  
  //~ translate([10,50+0.1,0])
  //~ cube([100,100,100],center=true);

//~ }

//port();

//~ inner();
//~ outer();
centerBlock();
endBlock();

translate([-x2+90,yoff-220,30+z1+15]){
  dryBox();
  dryLid();
}

//estop();

//translate([0,0,43])
//estop_topa();

//translate([0,0,43])
//estop_topb();

//color("green")
//estop_sup();

if(0){
color("red")
translate([0,0,36])
switch2();
}

//axleBoxP();

//reelBracket1();
//reelBracket2();

// reels
if(0){
  
translate([0,yoff-90,z1+150+3])
rotate([0,90,0])
reelPlus();

translate([-19.1,yoff-90,z1+150+3])
mirror([1,0,0])
rotate([0,90,0])
reelPlus();
}

// reel brackets
if(0){
translate([0,yoff-90,z1+130+3])
reelBracket3();

translate([110,yoff-90,z1+130+3])
reelBracket4();

color("green")
translate([-19.1,yoff-90,z1+130+3])
mirror([1,0,0])
reelBracket3();

color("green")
translate([-19.1-110,yoff-90,z1+130+3])
mirror([1,0,0])
reelBracket4();


}

// t-slot frame
//topshelf();

// radiator and pump
if(0){
translate([-x2+70,yoff-165,30+z1+20]){
  color("gray")
  radiator();
  color("green")
  radiatorBracket1();
  color("cyan")
  radiatorBracket2(); 
  color("orange")
  pump();
}
}

// Pi4 bracket case...
if(0){
translate([x2-70,-82,z1+60])
rotate([0,-90,180]){
translate([2,0,0]){
  post1();
  post2();
  pi4bracket();
}}

translate([x2-70,-82,z1+60])
rotate([0,-90,180]){
translate([58,112.75,-15])
rotate([0,180,90])
pi4case();
}}

// Duet bracket board...
if(0){
translate([x2-65,-82,z1+60])
rotate([0,-90,180]){
  duet3();
  duet3bracket();
  translate([0,140,0])
  mirror([0,1,0])
  duet3bracket();

}
}

//===============================
Customizer parameters (derived from the source; name, type, default, range or options):
x1: number, default 480
y1: number, default 330
z1: number, default 380
y5: number, default 120
yoff: number, default -62
t1: number, default 4.25
t2: number, default 17.7
t3: number, default 4
tB: number, default 5.5
